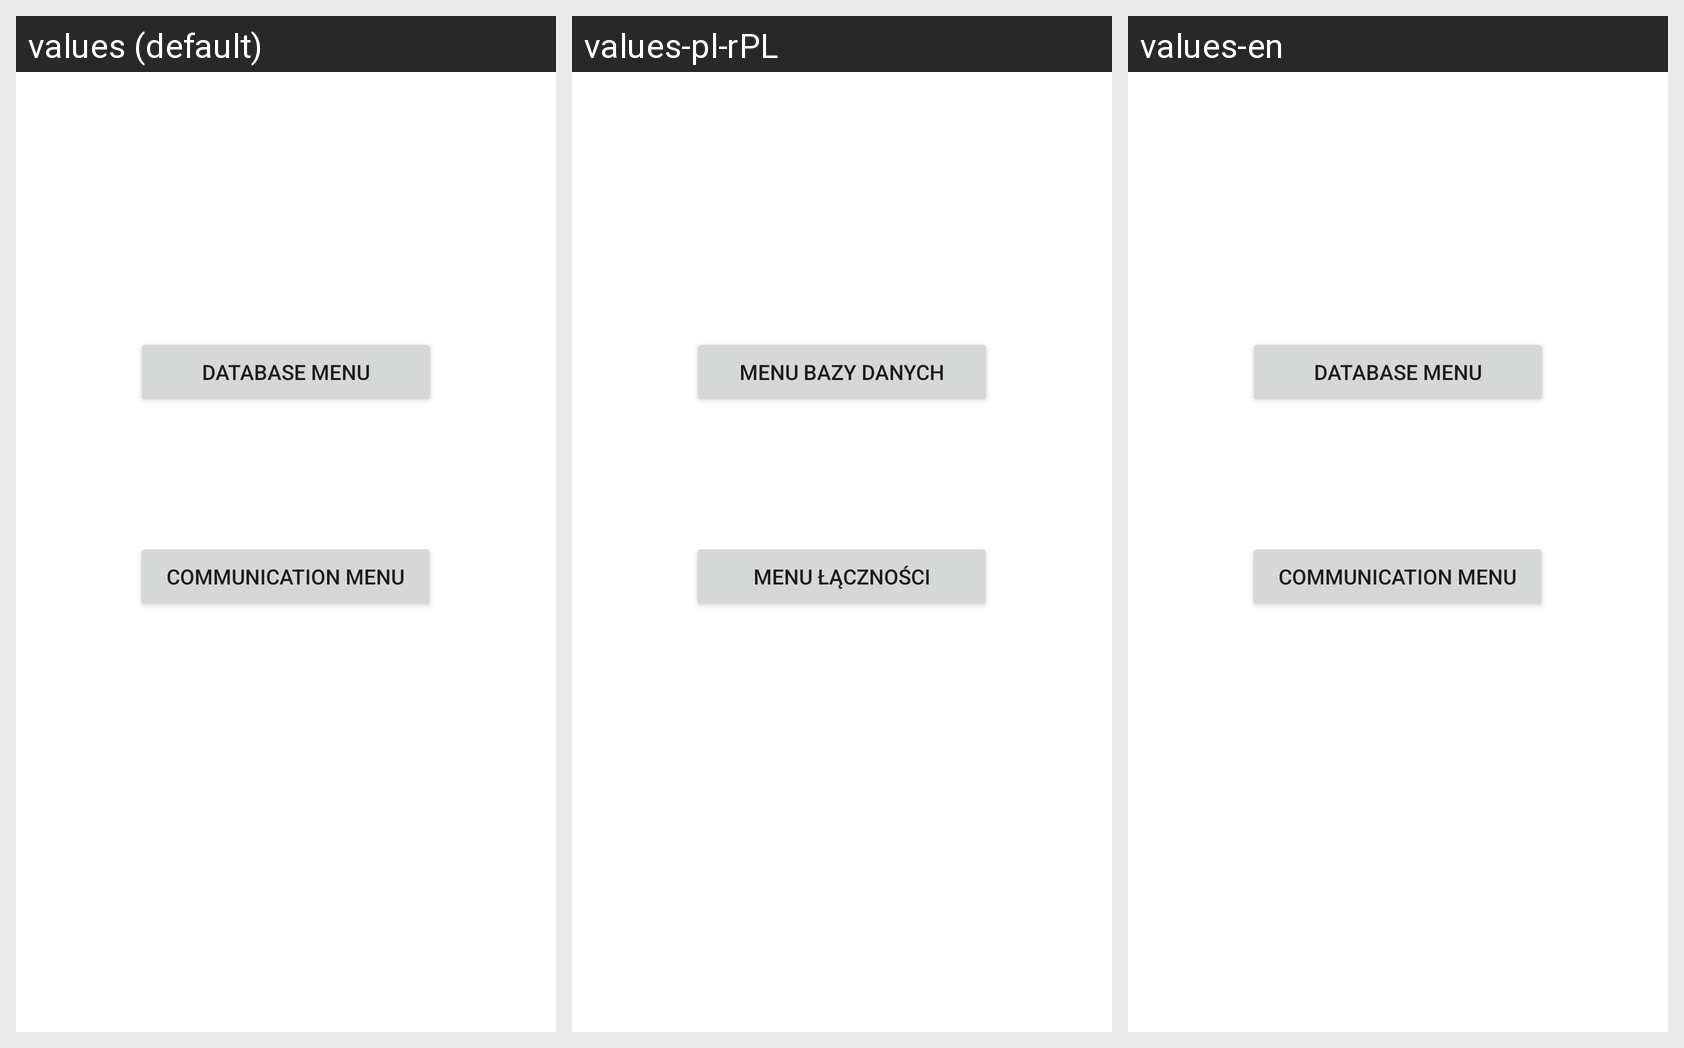

Strings drawn on this Android screen and how each of the app's shown locales translates them:
Android screen res/layout/fragment_main.xml rendered under 3 locales, left to right: values (default), values-pl-rPL, values-en. Device: Nexus 5 (rendered at 1080×1920; each locale shown at half size, 540×960, under a caption strip naming it); theme Theme.BeeAllrounder.
Strings drawn on this screen, with the default value and each locale's value (text and hints the layout hard-codes, and strings that could not be matched under every locale, appear in the picture but are not listed):

btnMainToDBMain
  values: Database Menu
  values-pl-rPL: Menu bazy danych
  values-en: Database Menu

btnMainToCoMMMain
  values: Communication Menu
  values-pl-rPL: Menu łączności
  values-en: Communication Menu
